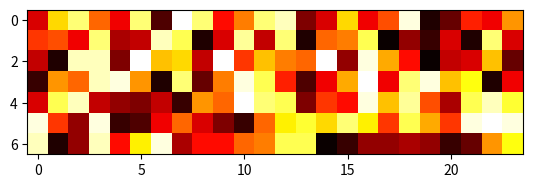

This figure's Python source:
import numpy as np
import matplotlib.pyplot as plt



matrix = np.random.randint(10,40, (7,24))

plt.figure()
plt.imshow(matrix, cmap='hot')
plt.show()